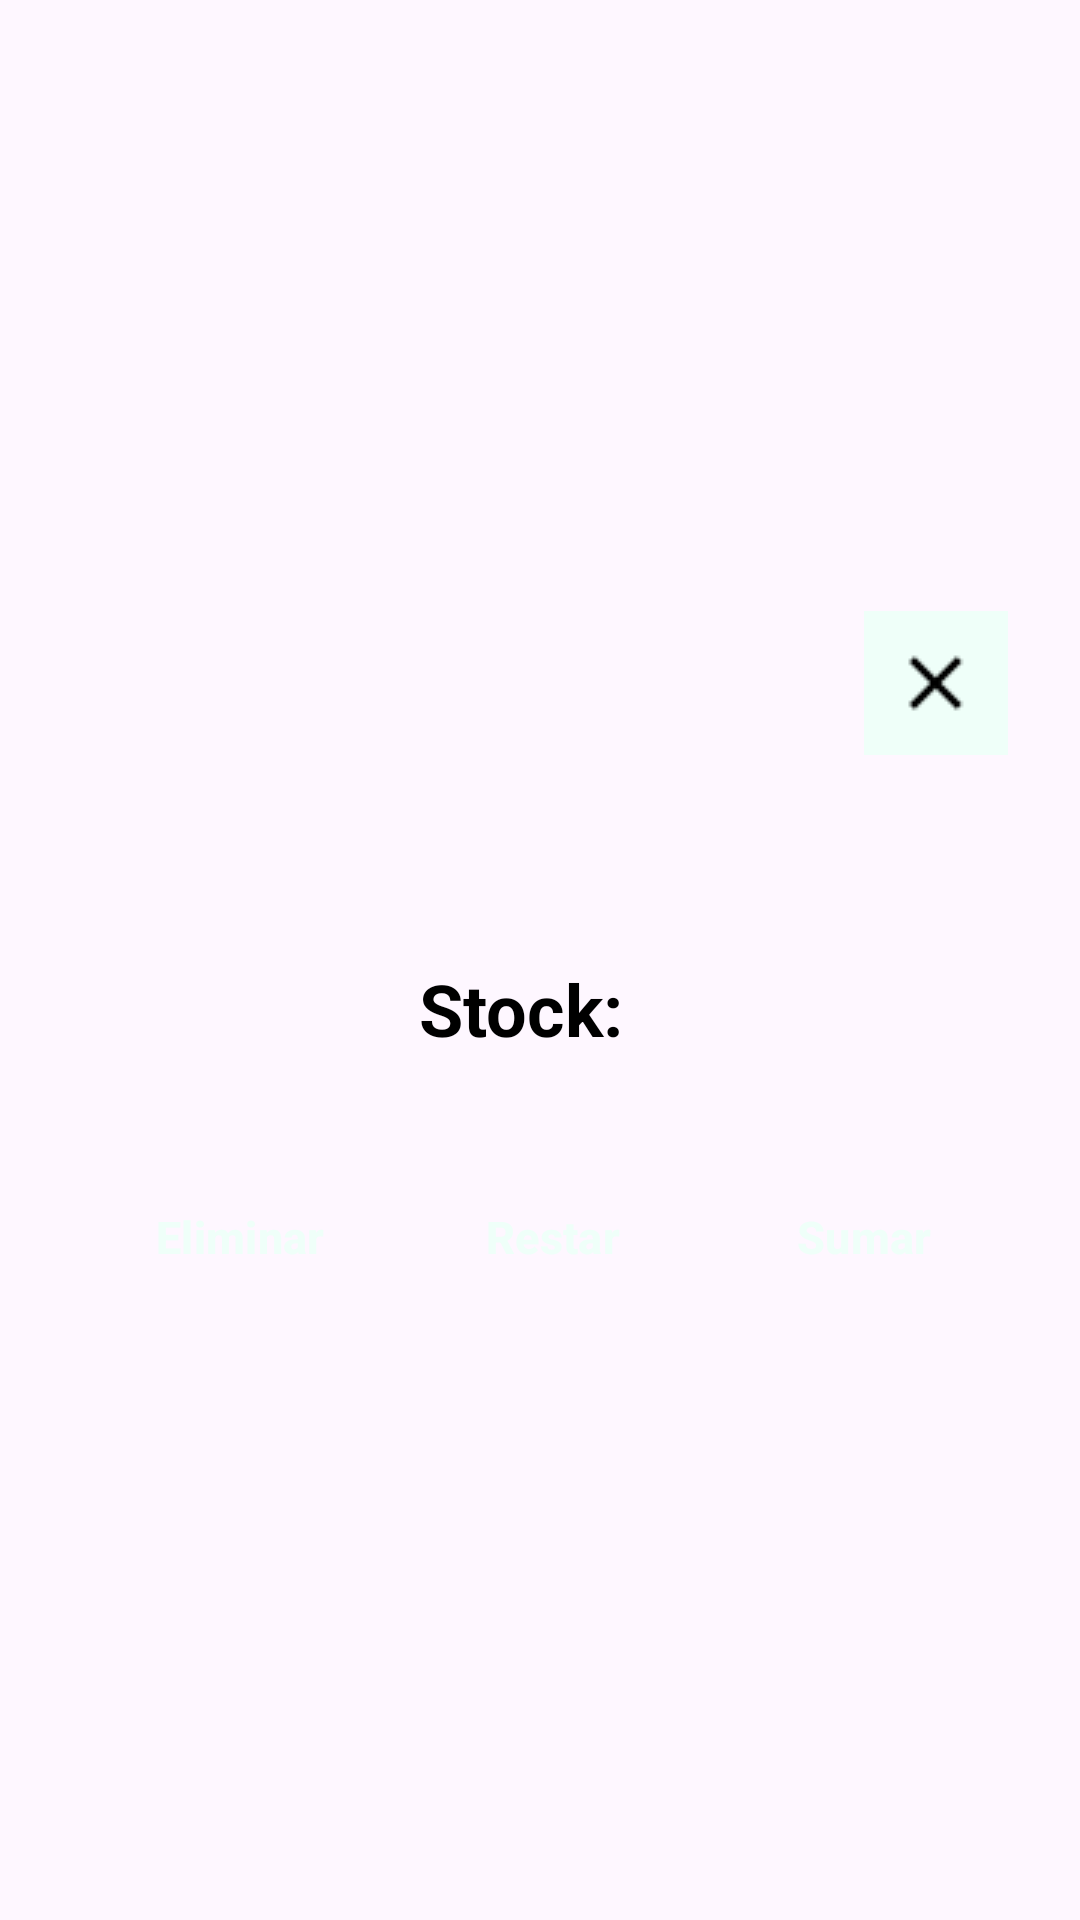

Reconstruct the res/layout file that produces this screen, plus the resources it refers to.
<!-- AndroidManifest.xml: application theme Theme.MiCabaña -->
<!-- res/layout/dialog_elemento.xml -->
<LinearLayout xmlns:android="http://schemas.android.com/apk/res/android"
    xmlns:app="http://schemas.android.com/apk/res-auto"
    android:padding="24dp"
    android:layout_width="match_parent"
    android:layout_height="wrap_content"
    android:background="@drawable/dialog_confirmacion"
    android:backgroundTint="@color/blanco"
    android:gravity="center"
    android:orientation="vertical"
    android:layout_marginEnd="24dp"
    android:layout_marginStart="24dp">

    
    <ImageButton
        android:id="@+id/btnCerrar"
        android:layout_width="48dp"
        android:layout_height="48dp"
        android:src="@drawable/icon_cruz"
        android:background="@color/blanco"
        android:layout_gravity="end"
        android:layout_marginBottom="8dp"
        />

    
    <TextView
        android:id="@+id/txtElemento"
        android:layout_width="wrap_content"
        android:layout_height="wrap_content"
        android:textSize="24sp"
        android:textStyle="bold"
        android:layout_marginBottom="16dp"
        android:gravity="center"
        android:textAlignment="center"
        android:textColor="@color/negro"
        />

    
    <LinearLayout
        android:layout_width="match_parent"
        android:layout_height="wrap_content"
        android:gravity="center"
        android:padding="12dp"
        android:orientation="horizontal"
        android:layout_marginBottom="24dp"
        >

        
        <TextView
            android:id="@+id/txtStock"
            android:layout_width="wrap_content"
            android:layout_height="wrap_content"
            android:text="Stock:"
            android:textSize="24sp"
            android:textStyle="bold"
            android:gravity="center"
            android:textAlignment="center"
            android:textColor="@color/negro"/>

        
        <TextView
            android:id="@+id/txtStockElemento"
            android:layout_width="wrap_content"
            android:layout_height="wrap_content"
            android:textSize="24sp"
            android:gravity="center"
            android:textAlignment="center"
            android:layout_marginStart="12dp"
            android:textColor="@color/negro"
            />

    </LinearLayout>

    
    <LinearLayout
        android:layout_width="match_parent"
        android:layout_height="wrap_content"
        android:orientation="horizontal"
        android:gravity="center">

        
        <Button
            style="@style/Widget.Material3.Button.ElevatedButton"
            android:id="@+id/btnEliminar"
            android:layout_width="0dp"
            android:layout_height="wrap_content"
            android:layout_weight="1"
            android:padding="12dp"
            android:backgroundTint="@color/rojoOscuro"
            android:textSize="15sp"
            android:textStyle="bold"
            android:text="Eliminar"
            android:textColor="@color/blanco"
            android:layout_marginStart="8dp"
            app:shapeAppearance="@style/ShapeAppearance.Material3.MediumComponent" />

        
        <Button
            style="@style/Widget.Material3.Button.ElevatedButton"
            android:id="@+id/btnRestar"
            android:layout_width="0dp"
            android:layout_height="wrap_content"
            android:layout_weight="1"
            android:padding="12dp"
            android:backgroundTint="@color/rojo"
            android:textSize="15sp"
            android:textStyle="bold"
            android:text="Restar"
            android:textColor="@color/blanco"
            android:layout_marginStart="8dp"
            app:shapeAppearance="@style/ShapeAppearance.Material3.MediumComponent" />

        
        <Button
            style="@style/Widget.Material3.Button.ElevatedButton"
            android:id="@+id/btnSumar"
            android:layout_width="0dp"
            android:layout_height="wrap_content"
            android:layout_weight="1"
            android:padding="12dp"
            android:backgroundTint="@color/verdePropiedad"
            android:textSize="15sp"
            android:textStyle="bold"
            android:text="Sumar"
            android:textColor="@color/blanco"
            android:layout_marginStart="8dp"
            app:shapeAppearance="@style/ShapeAppearance.Material3.MediumComponent" />
    </LinearLayout>
</LinearLayout>
<!-- resources referenced by this layout -->
<resources>
  <color name="blanco">#EFFFF9</color>
  <color name="negro">#000000</color>
  <color name="rojo">#FF0000</color>
  <color name="rojoOscuro">#800202</color>
  <color name="verdePropiedad">#3C8D70</color>
  <!-- drawable icon_cruz: png bitmap (drawable, 280 bytes) -->
  <style name="Theme.MiCabaña" parent="Base.Theme.MiCabaña" />
  <style name="Base.Theme.MiCabaña" parent="Theme.Material3.DayNight.NoActionBar">
          
          
      </style>
</resources>
